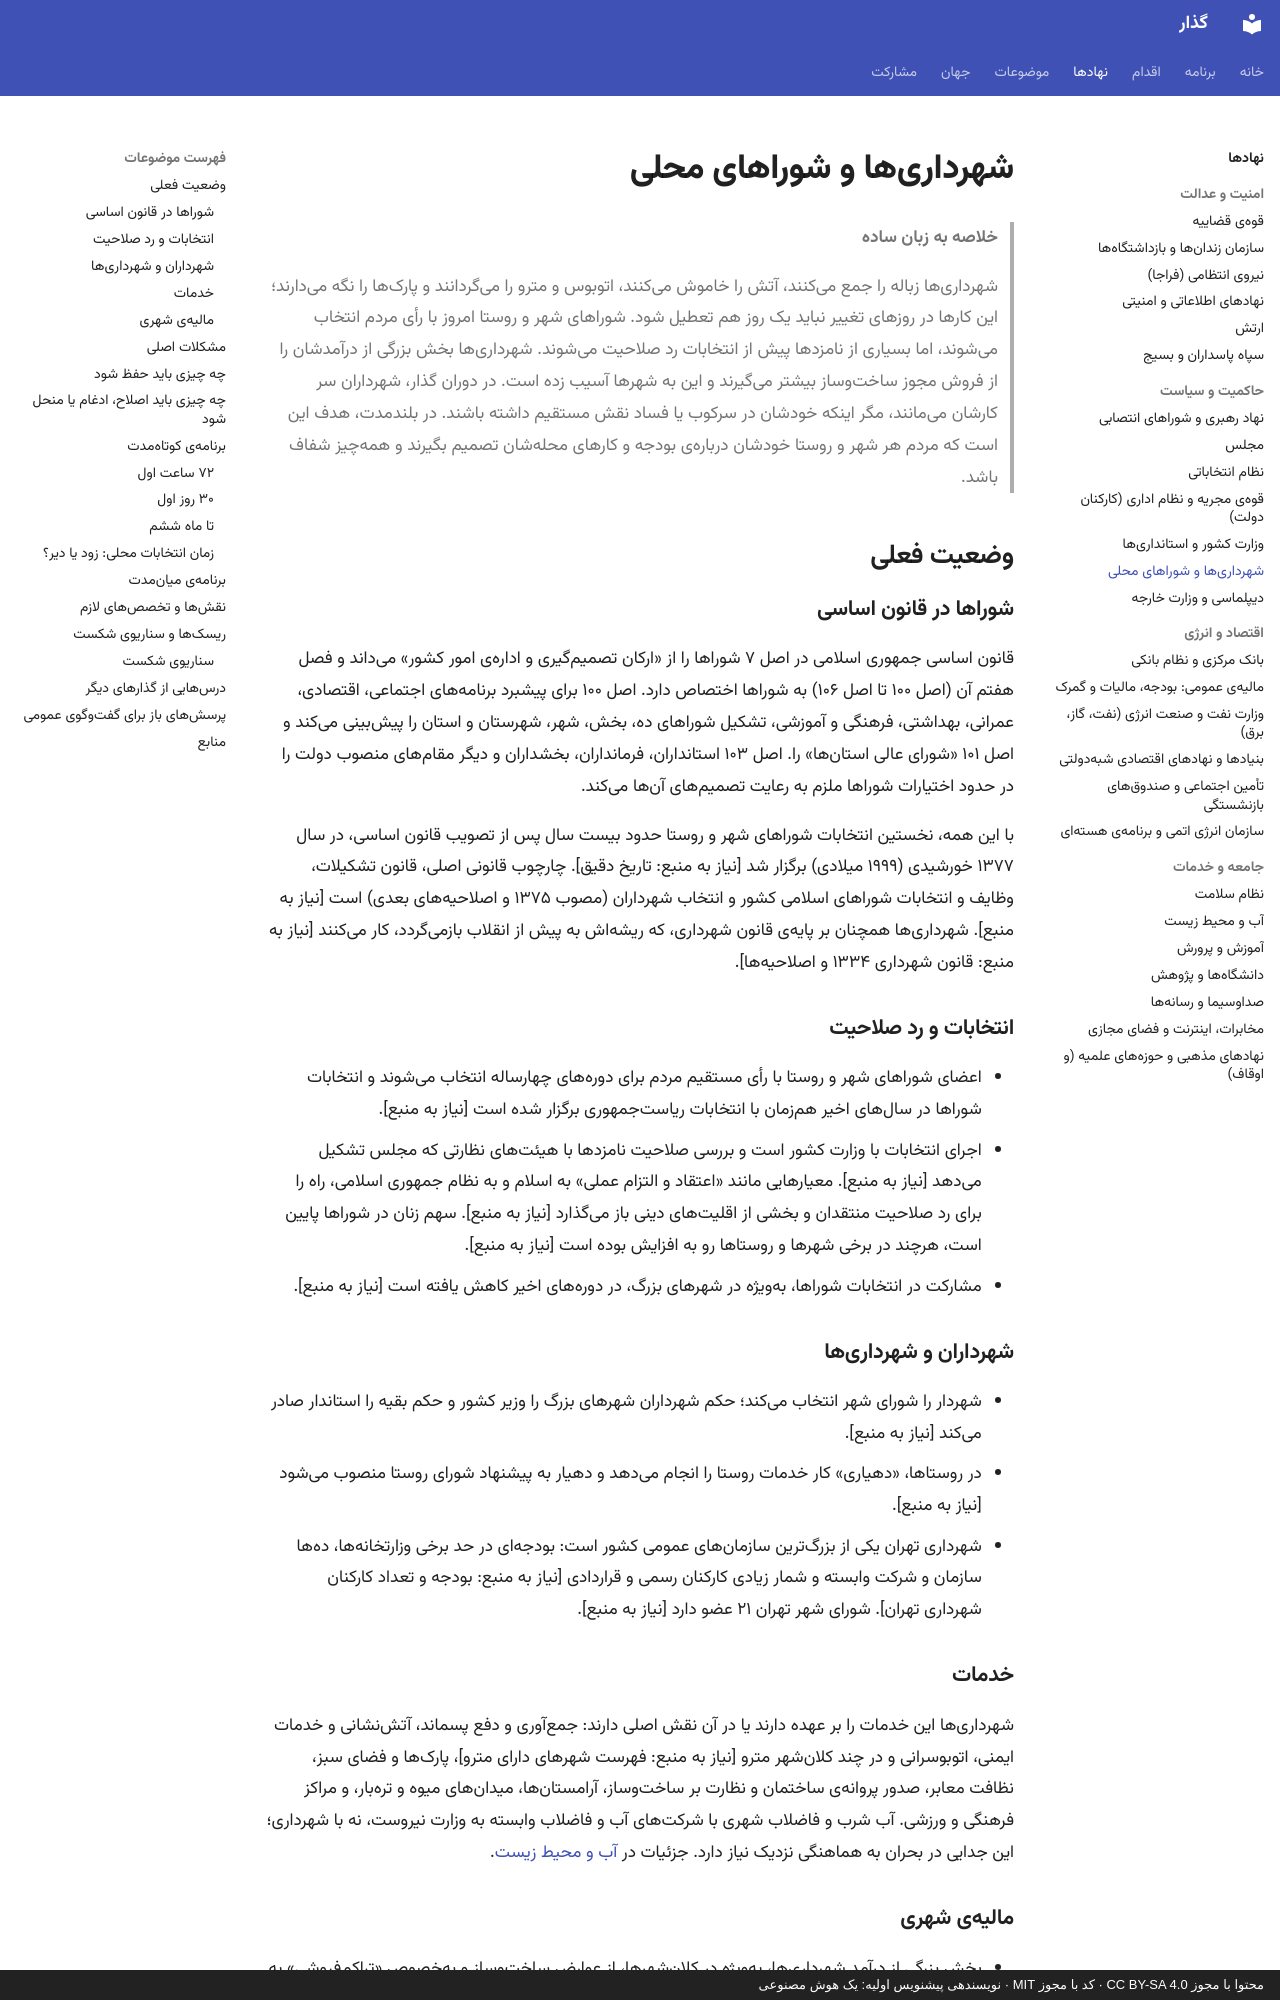

repository: 25mordad/iran-gozar · page: institutions/municipalities/index.html · generator: mkdocs · copyright: محتوا با مجوز CC BY-SA 4.0 · کد با مجوز MIT · نویسندهی پیشنویس اولیه: یک هوش مصنوعی

---
title: شهرداریها و شوراهای محلی
description: شهرداریها، شوراهای شهر و روستا، خدمات شهری و مالیهی محلی در دوران گذار
status: draft
---

# شهرداریها و شوراهای محلی

> **خلاصه به زبان ساده**
>
> شهرداریها زباله را جمع میکنند، آتش را خاموش میکنند، اتوبوس و مترو را میگردانند و پارکها را نگه میدارند؛ این کارها در روزهای تغییر نباید یک روز هم تعطیل شود.
> شوراهای شهر و روستا امروز با رأی مردم انتخاب میشوند، اما بسیاری از نامزدها پیش از انتخابات رد صلاحیت میشوند.
> شهرداریها بخش بزرگی از درآمدشان را از فروش مجوز ساختوساز بیشتر میگیرند و این به شهرها آسیب زده است.
> در دوران گذار، شهرداران سر کارشان میمانند، مگر اینکه خودشان در سرکوب یا فساد نقش مستقیم داشته باشند.
> در بلندمدت، هدف این است که مردم هر شهر و روستا خودشان دربارهی بودجه و کارهای محلهشان تصمیم بگیرند و همهچیز شفاف باشد.

## وضعیت فعلی

### شوراها در قانون اساسی

قانون اساسی جمهوری اسلامی در اصل ۷ شوراها را از «ارکان تصمیمگیری و ادارهی امور کشور» میداند و فصل هفتم آن (اصل ۱۰۰ تا اصل ۱۰۶) به شوراها اختصاص دارد. اصل ۱۰۰ برای پیشبرد برنامههای اجتماعی، اقتصادی، عمرانی، بهداشتی، فرهنگی و آموزشی، تشکیل شوراهای ده، بخش، شهر، شهرستان و استان را پیشبینی میکند و اصل ۱۰۱ «شورای عالی استانها» را. اصل ۱۰۳ استانداران، فرمانداران، بخشداران و دیگر مقامهای منصوب دولت را در حدود اختیارات شوراها ملزم به رعایت تصمیمهای آنها میکند.

با این همه، نخستین انتخابات شوراهای شهر و روستا حدود بیست سال پس از تصویب قانون اساسی، در سال ۱۳۷۷ خورشیدی (۱۹۹۹ میلادی) برگزار شد [نیاز به منبع: تاریخ دقیق]. چارچوب قانونی اصلی، قانون تشکیلات، وظایف و انتخابات شوراهای اسلامی کشور و انتخاب شهرداران (مصوب ۱۳۷۵ و اصلاحیههای بعدی) است [نیاز به منبع]. شهرداریها همچنان بر پایهی قانون شهرداری، که ریشهاش به پیش از انقلاب بازمیگردد، کار میکنند [نیاز به منبع: قانون شهرداری ۱۳۳۴ و اصلاحیهها].

### انتخابات و رد صلاحیت

- اعضای شوراهای شهر و روستا با رأی مستقیم مردم برای دورههای چهارساله انتخاب میشوند و انتخابات شوراها در سالهای اخیر همزمان با انتخابات ریاستجمهوری برگزار شده است [نیاز به منبع].
- اجرای انتخابات با وزارت کشور است و بررسی صلاحیت نامزدها با هیئتهای نظارتی که مجلس تشکیل میدهد [نیاز به منبع]. معیارهایی مانند «اعتقاد و التزام عملی» به اسلام و به نظام جمهوری اسلامی، راه را برای رد صلاحیت منتقدان و بخشی از اقلیتهای دینی باز میگذارد [نیاز به منبع]. سهم زنان در شوراها پایین است، هرچند در برخی شهرها و روستاها رو به افزایش بوده است [نیاز به منبع].
- مشارکت در انتخابات شوراها، بهویژه در شهرهای بزرگ، در دورههای اخیر کاهش یافته است [نیاز به منبع].

### شهرداران و شهرداریها

- شهردار را شورای شهر انتخاب میکند؛ حکم شهرداران شهرهای بزرگ را وزیر کشور و حکم بقیه را استاندار صادر میکند [نیاز به منبع].
- در روستاها، «دهیاری» کار خدمات روستا را انجام میدهد و دهیار به پیشنهاد شورای روستا منصوب میشود [نیاز به منبع].
- شهرداری تهران یکی از بزرگترین سازمانهای عمومی کشور است: بودجهای در حد برخی وزارتخانهها، دهها سازمان و شرکت وابسته و شمار زیادی کارکنان رسمی و قراردادی [نیاز به منبع: بودجه و تعداد کارکنان شهرداری تهران]. شورای شهر تهران ۲۱ عضو دارد [نیاز به منبع].

### خدمات

شهرداریها این خدمات را بر عهده دارند یا در آن نقش اصلی دارند: جمعآوری و دفع پسماند، آتشنشانی و خدمات ایمنی، اتوبوسرانی و در چند کلانشهر مترو [نیاز به منبع: فهرست شهرهای دارای مترو]، پارکها و فضای سبز، نظافت معابر، صدور پروانهی ساختمان و نظارت بر ساختوساز، آرامستانها، میدانهای میوه و ترهبار، و مراکز فرهنگی و ورزشی. آب شرب و فاضلاب شهری با شرکتهای آب و فاضلاب وابسته به وزارت نیروست، نه با شهرداری؛ این جدایی در بحران به هماهنگی نزدیک نیاز دارد. جزئیات در [آب و محیط زیست](water-environment.md).
